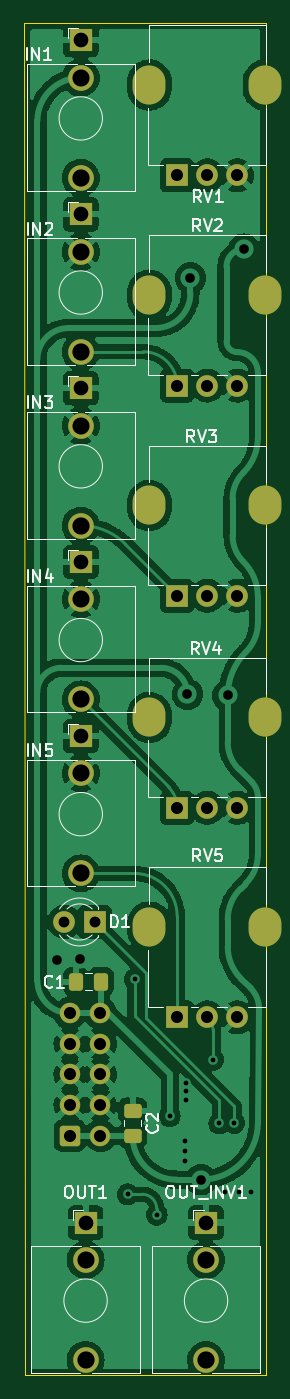
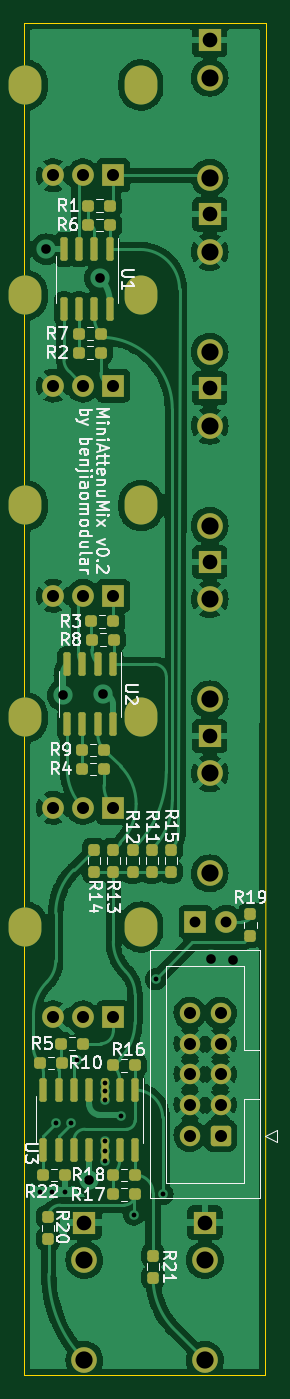
Circuit board: 11 layer files. Board 20.1 x 112.2 mm.
- bottom_copper: MiniAttenuMix - Main-B_Cu.gbr (166669 bytes)
- bottom_mask: MiniAttenuMix - Main-B_Mask.gbr (6045 bytes)
- paste: MiniAttenuMix - Main-B_Paste.gbr (3890 bytes)
- bottom_silk: MiniAttenuMix - Main-B_Silkscreen.gbr (32930 bytes)
- outline: MiniAttenuMix - Main-Edge_Cuts.gbr (729 bytes)
- top_copper: MiniAttenuMix - Main-F_Cu.gbr (165940 bytes)
- top_mask: MiniAttenuMix - Main-F_Mask.gbr (3548 bytes)
- paste: MiniAttenuMix - Main-F_Paste.gbr (1398 bytes)
- top_silk: MiniAttenuMix - Main-F_Silkscreen.gbr (16732 bytes)
- drill: MiniAttenuMix - Main-NPTH.drl (316 bytes)
- drill: MiniAttenuMix - Main-PTH.drl (2397 bytes)

=== bottom_copper: MiniAttenuMix - Main-B_Cu.gbr (166669 bytes, source omitted) ===
=== bottom_mask: MiniAttenuMix - Main-B_Mask.gbr ===
%TF.GenerationSoftware,KiCad,Pcbnew,6.0.11+dfsg-1~bpo11+1*%
%TF.CreationDate,2023-11-22T17:04:06+08:00*%
%TF.ProjectId,MiniAttenuMix - Main,4d696e69-4174-4746-956e-754d6978202d,v0.2*%
%TF.SameCoordinates,Original*%
%TF.FileFunction,Soldermask,Bot*%
%TF.FilePolarity,Negative*%
%FSLAX46Y46*%
G04 Gerber Fmt 4.6, Leading zero omitted, Abs format (unit mm)*
G04 Created by KiCad (PCBNEW 6.0.11+dfsg-1~bpo11+1) date 2023-11-22 17:04:06*
%MOMM*%
%LPD*%
G01*
G04 APERTURE LIST*
G04 Aperture macros list*
%AMRoundRect*
0 Rectangle with rounded corners*
0 $1 Rounding radius*
0 $2 $3 $4 $5 $6 $7 $8 $9 X,Y pos of 4 corners*
0 Add a 4 corners polygon primitive as box body*
4,1,4,$2,$3,$4,$5,$6,$7,$8,$9,$2,$3,0*
0 Add four circle primitives for the rounded corners*
1,1,$1+$1,$2,$3*
1,1,$1+$1,$4,$5*
1,1,$1+$1,$6,$7*
1,1,$1+$1,$8,$9*
0 Add four rect primitives between the rounded corners*
20,1,$1+$1,$2,$3,$4,$5,0*
20,1,$1+$1,$4,$5,$6,$7,0*
20,1,$1+$1,$6,$7,$8,$9,0*
20,1,$1+$1,$8,$9,$2,$3,0*%
G04 Aperture macros list end*
%ADD10O,2.720000X3.240000*%
%ADD11R,1.800000X1.800000*%
%ADD12C,1.800000*%
%ADD13R,1.930000X1.830000*%
%ADD14C,2.130000*%
%ADD15RoundRect,0.237500X0.250000X0.237500X-0.250000X0.237500X-0.250000X-0.237500X0.250000X-0.237500X0*%
%ADD16RoundRect,0.150000X-0.150000X0.825000X-0.150000X-0.825000X0.150000X-0.825000X0.150000X0.825000X0*%
%ADD17RoundRect,0.237500X-0.250000X-0.237500X0.250000X-0.237500X0.250000X0.237500X-0.250000X0.237500X0*%
%ADD18RoundRect,0.237500X-0.237500X0.250000X-0.237500X-0.250000X0.237500X-0.250000X0.237500X0.250000X0*%
%ADD19RoundRect,0.250000X-0.600000X-0.600000X0.600000X-0.600000X0.600000X0.600000X-0.600000X0.600000X0*%
%ADD20C,1.700000*%
G04 APERTURE END LIST*
D10*
%TO.C,RV4*%
X159900000Y-95625000D03*
X150300000Y-95625000D03*
D11*
X152600000Y-103125000D03*
D12*
X155100000Y-103125000D03*
X157600000Y-103125000D03*
%TD*%
D13*
%TO.C,OUT_INV1*%
X155000000Y-137550000D03*
D14*
X155000000Y-148950000D03*
X155000000Y-140650000D03*
%TD*%
D11*
%TO.C,D1*%
X145775000Y-112600000D03*
D12*
X143235000Y-112600000D03*
%TD*%
D13*
%TO.C,IN2*%
X144600000Y-53870000D03*
D14*
X144600000Y-65270000D03*
X144600000Y-56970000D03*
%TD*%
D10*
%TO.C,RV1*%
X159900000Y-43125000D03*
X150300000Y-43125000D03*
D11*
X152600000Y-50625000D03*
D12*
X155100000Y-50625000D03*
X157600000Y-50625000D03*
%TD*%
D10*
%TO.C,RV3*%
X159900000Y-78025000D03*
X150300000Y-78025000D03*
D11*
X152600000Y-85525000D03*
D12*
X155100000Y-85525000D03*
X157600000Y-85525000D03*
%TD*%
D10*
%TO.C,RV2*%
X159900000Y-60572800D03*
X150300000Y-60572800D03*
D11*
X152600000Y-68072800D03*
D12*
X155100000Y-68072800D03*
X157600000Y-68072800D03*
%TD*%
D13*
%TO.C,OUT1*%
X145000000Y-137550000D03*
D14*
X145000000Y-148950000D03*
X145000000Y-140650000D03*
%TD*%
D13*
%TO.C,IN3*%
X144600000Y-68300000D03*
D14*
X144600000Y-79700000D03*
X144600000Y-71400000D03*
%TD*%
D13*
%TO.C,IN4*%
X144600000Y-82720000D03*
D14*
X144600000Y-94120000D03*
X144600000Y-85820000D03*
%TD*%
D13*
%TO.C,IN1*%
X144600000Y-39420000D03*
D14*
X144600000Y-50820000D03*
X144600000Y-42520000D03*
%TD*%
D10*
%TO.C,RV5*%
X159900000Y-113025000D03*
X150300000Y-113025000D03*
D11*
X152600000Y-120525000D03*
D12*
X155100000Y-120525000D03*
X157600000Y-120525000D03*
%TD*%
D13*
%TO.C,IN5*%
X144600000Y-97170000D03*
D14*
X144600000Y-108570000D03*
X144600000Y-100270000D03*
%TD*%
D15*
%TO.C,R16*%
X152602500Y-124500000D03*
X150777500Y-124500000D03*
%TD*%
D16*
%TO.C,U1*%
X152890000Y-56774076D03*
X154160000Y-56774076D03*
X155430000Y-56774076D03*
X156700000Y-56774076D03*
X156700000Y-61724076D03*
X155430000Y-61724076D03*
X154160000Y-61724076D03*
X152890000Y-61724076D03*
%TD*%
D15*
%TO.C,R18*%
X152602500Y-133600000D03*
X150777500Y-133600000D03*
%TD*%
D17*
%TO.C,R1*%
X152832500Y-53149076D03*
X154657500Y-53149076D03*
%TD*%
D18*
%TO.C,R11*%
X149400000Y-106587500D03*
X149400000Y-108412500D03*
%TD*%
D15*
%TO.C,R9*%
X155172400Y-98327600D03*
X153347400Y-98327600D03*
%TD*%
D17*
%TO.C,R4*%
X153372400Y-99902600D03*
X155197400Y-99902600D03*
%TD*%
D19*
%TO.C,J1*%
X143697500Y-130330000D03*
D20*
X146237500Y-130330000D03*
X143697500Y-127790000D03*
X146237500Y-127790000D03*
X143697500Y-125250000D03*
X146237500Y-125250000D03*
X143697500Y-122710000D03*
X146237500Y-122710000D03*
X143697500Y-120170000D03*
X146237500Y-120170000D03*
%TD*%
D17*
%TO.C,R17*%
X150777500Y-135200000D03*
X152602500Y-135200000D03*
%TD*%
D15*
%TO.C,R22*%
X158412500Y-133600000D03*
X156587500Y-133600000D03*
%TD*%
%TO.C,R7*%
X155457500Y-63774076D03*
X153632500Y-63774076D03*
%TD*%
D18*
%TO.C,R13*%
X152600000Y-106587500D03*
X152600000Y-108412500D03*
%TD*%
D17*
%TO.C,R3*%
X152587500Y-87652600D03*
X154412500Y-87652600D03*
%TD*%
%TO.C,R10*%
X156877500Y-124300000D03*
X158702500Y-124300000D03*
%TD*%
D18*
%TO.C,R21*%
X149300000Y-140287500D03*
X149300000Y-142112500D03*
%TD*%
D15*
%TO.C,R6*%
X154657500Y-54749076D03*
X152832500Y-54749076D03*
%TD*%
D18*
%TO.C,R12*%
X151000000Y-106587500D03*
X151000000Y-108412500D03*
%TD*%
D15*
%TO.C,R8*%
X154382400Y-89177600D03*
X152557400Y-89177600D03*
%TD*%
D18*
%TO.C,R14*%
X154200000Y-106587500D03*
X154200000Y-108412500D03*
%TD*%
%TO.C,R19*%
X141225000Y-111937500D03*
X141225000Y-113762500D03*
%TD*%
D16*
%TO.C,U2*%
X152614900Y-91202600D03*
X153884900Y-91202600D03*
X155154900Y-91202600D03*
X156424900Y-91202600D03*
X156424900Y-96152600D03*
X155154900Y-96152600D03*
X153884900Y-96152600D03*
X152614900Y-96152600D03*
%TD*%
D18*
%TO.C,R20*%
X158000000Y-137087500D03*
X158000000Y-138912500D03*
%TD*%
D16*
%TO.C,U3*%
X150780000Y-126550000D03*
X152050000Y-126550000D03*
X153320000Y-126550000D03*
X154590000Y-126550000D03*
X155860000Y-126550000D03*
X157130000Y-126550000D03*
X158400000Y-126550000D03*
X158400000Y-131500000D03*
X157130000Y-131500000D03*
X155860000Y-131500000D03*
X154590000Y-131500000D03*
X153320000Y-131500000D03*
X152050000Y-131500000D03*
X150780000Y-131500000D03*
%TD*%
D18*
%TO.C,R15*%
X147800000Y-106587500D03*
X147800000Y-108412500D03*
%TD*%
D17*
%TO.C,R2*%
X153632500Y-65349076D03*
X155457500Y-65349076D03*
%TD*%
%TO.C,R5*%
X155087500Y-122700000D03*
X156912500Y-122700000D03*
%TD*%
M02*

=== paste: MiniAttenuMix - Main-B_Paste.gbr ===
%TF.GenerationSoftware,KiCad,Pcbnew,6.0.11+dfsg-1~bpo11+1*%
%TF.CreationDate,2023-11-22T17:04:06+08:00*%
%TF.ProjectId,MiniAttenuMix - Main,4d696e69-4174-4746-956e-754d6978202d,v0.2*%
%TF.SameCoordinates,Original*%
%TF.FileFunction,Paste,Bot*%
%TF.FilePolarity,Positive*%
%FSLAX46Y46*%
G04 Gerber Fmt 4.6, Leading zero omitted, Abs format (unit mm)*
G04 Created by KiCad (PCBNEW 6.0.11+dfsg-1~bpo11+1) date 2023-11-22 17:04:06*
%MOMM*%
%LPD*%
G01*
G04 APERTURE LIST*
G04 Aperture macros list*
%AMRoundRect*
0 Rectangle with rounded corners*
0 $1 Rounding radius*
0 $2 $3 $4 $5 $6 $7 $8 $9 X,Y pos of 4 corners*
0 Add a 4 corners polygon primitive as box body*
4,1,4,$2,$3,$4,$5,$6,$7,$8,$9,$2,$3,0*
0 Add four circle primitives for the rounded corners*
1,1,$1+$1,$2,$3*
1,1,$1+$1,$4,$5*
1,1,$1+$1,$6,$7*
1,1,$1+$1,$8,$9*
0 Add four rect primitives between the rounded corners*
20,1,$1+$1,$2,$3,$4,$5,0*
20,1,$1+$1,$4,$5,$6,$7,0*
20,1,$1+$1,$6,$7,$8,$9,0*
20,1,$1+$1,$8,$9,$2,$3,0*%
G04 Aperture macros list end*
%ADD10RoundRect,0.237500X0.250000X0.237500X-0.250000X0.237500X-0.250000X-0.237500X0.250000X-0.237500X0*%
%ADD11RoundRect,0.150000X-0.150000X0.825000X-0.150000X-0.825000X0.150000X-0.825000X0.150000X0.825000X0*%
%ADD12RoundRect,0.237500X-0.250000X-0.237500X0.250000X-0.237500X0.250000X0.237500X-0.250000X0.237500X0*%
%ADD13RoundRect,0.237500X-0.237500X0.250000X-0.237500X-0.250000X0.237500X-0.250000X0.237500X0.250000X0*%
G04 APERTURE END LIST*
D10*
%TO.C,R16*%
X152602500Y-124500000D03*
X150777500Y-124500000D03*
%TD*%
D11*
%TO.C,U1*%
X152890000Y-56774076D03*
X154160000Y-56774076D03*
X155430000Y-56774076D03*
X156700000Y-56774076D03*
X156700000Y-61724076D03*
X155430000Y-61724076D03*
X154160000Y-61724076D03*
X152890000Y-61724076D03*
%TD*%
D10*
%TO.C,R18*%
X152602500Y-133600000D03*
X150777500Y-133600000D03*
%TD*%
D12*
%TO.C,R1*%
X152832500Y-53149076D03*
X154657500Y-53149076D03*
%TD*%
D13*
%TO.C,R11*%
X149400000Y-106587500D03*
X149400000Y-108412500D03*
%TD*%
D10*
%TO.C,R9*%
X155172400Y-98327600D03*
X153347400Y-98327600D03*
%TD*%
D12*
%TO.C,R4*%
X153372400Y-99902600D03*
X155197400Y-99902600D03*
%TD*%
%TO.C,R17*%
X150777500Y-135200000D03*
X152602500Y-135200000D03*
%TD*%
D10*
%TO.C,R22*%
X158412500Y-133600000D03*
X156587500Y-133600000D03*
%TD*%
%TO.C,R7*%
X155457500Y-63774076D03*
X153632500Y-63774076D03*
%TD*%
D13*
%TO.C,R13*%
X152600000Y-106587500D03*
X152600000Y-108412500D03*
%TD*%
D12*
%TO.C,R3*%
X152587500Y-87652600D03*
X154412500Y-87652600D03*
%TD*%
%TO.C,R10*%
X156877500Y-124300000D03*
X158702500Y-124300000D03*
%TD*%
D13*
%TO.C,R21*%
X149300000Y-140287500D03*
X149300000Y-142112500D03*
%TD*%
D10*
%TO.C,R6*%
X154657500Y-54749076D03*
X152832500Y-54749076D03*
%TD*%
D13*
%TO.C,R12*%
X151000000Y-106587500D03*
X151000000Y-108412500D03*
%TD*%
D10*
%TO.C,R8*%
X154382400Y-89177600D03*
X152557400Y-89177600D03*
%TD*%
D13*
%TO.C,R14*%
X154200000Y-106587500D03*
X154200000Y-108412500D03*
%TD*%
%TO.C,R19*%
X141225000Y-111937500D03*
X141225000Y-113762500D03*
%TD*%
D11*
%TO.C,U2*%
X152614900Y-91202600D03*
X153884900Y-91202600D03*
X155154900Y-91202600D03*
X156424900Y-91202600D03*
X156424900Y-96152600D03*
X155154900Y-96152600D03*
X153884900Y-96152600D03*
X152614900Y-96152600D03*
%TD*%
D13*
%TO.C,R20*%
X158000000Y-137087500D03*
X158000000Y-138912500D03*
%TD*%
D11*
%TO.C,U3*%
X150780000Y-126550000D03*
X152050000Y-126550000D03*
X153320000Y-126550000D03*
X154590000Y-126550000D03*
X155860000Y-126550000D03*
X157130000Y-126550000D03*
X158400000Y-126550000D03*
X158400000Y-131500000D03*
X157130000Y-131500000D03*
X155860000Y-131500000D03*
X154590000Y-131500000D03*
X153320000Y-131500000D03*
X152050000Y-131500000D03*
X150780000Y-131500000D03*
%TD*%
D13*
%TO.C,R15*%
X147800000Y-106587500D03*
X147800000Y-108412500D03*
%TD*%
D12*
%TO.C,R2*%
X153632500Y-65349076D03*
X155457500Y-65349076D03*
%TD*%
%TO.C,R5*%
X155087500Y-122700000D03*
X156912500Y-122700000D03*
%TD*%
M02*

=== bottom_silk: MiniAttenuMix - Main-B_Silkscreen.gbr (32930 bytes, source omitted) ===
=== outline: MiniAttenuMix - Main-Edge_Cuts.gbr ===
%TF.GenerationSoftware,KiCad,Pcbnew,6.0.11+dfsg-1~bpo11+1*%
%TF.CreationDate,2023-11-22T17:04:06+08:00*%
%TF.ProjectId,MiniAttenuMix - Main,4d696e69-4174-4746-956e-754d6978202d,v0.2*%
%TF.SameCoordinates,Original*%
%TF.FileFunction,Profile,NP*%
%FSLAX46Y46*%
G04 Gerber Fmt 4.6, Leading zero omitted, Abs format (unit mm)*
G04 Created by KiCad (PCBNEW 6.0.11+dfsg-1~bpo11+1) date 2023-11-22 17:04:06*
%MOMM*%
%LPD*%
G01*
G04 APERTURE LIST*
%TA.AperFunction,Profile*%
%ADD10C,0.100000*%
%TD*%
G04 APERTURE END LIST*
D10*
X139900000Y-38000000D02*
X140000000Y-150200000D01*
X160000000Y-150200000D02*
X160000000Y-38000000D01*
X140000000Y-150200000D02*
X160000000Y-150200000D01*
X139900000Y-38000000D02*
X160000000Y-38000000D01*
M02*

=== top_copper: MiniAttenuMix - Main-F_Cu.gbr (165940 bytes, source omitted) ===
=== top_mask: MiniAttenuMix - Main-F_Mask.gbr ===
%TF.GenerationSoftware,KiCad,Pcbnew,6.0.11+dfsg-1~bpo11+1*%
%TF.CreationDate,2023-11-22T17:04:06+08:00*%
%TF.ProjectId,MiniAttenuMix - Main,4d696e69-4174-4746-956e-754d6978202d,v0.2*%
%TF.SameCoordinates,Original*%
%TF.FileFunction,Soldermask,Top*%
%TF.FilePolarity,Negative*%
%FSLAX46Y46*%
G04 Gerber Fmt 4.6, Leading zero omitted, Abs format (unit mm)*
G04 Created by KiCad (PCBNEW 6.0.11+dfsg-1~bpo11+1) date 2023-11-22 17:04:06*
%MOMM*%
%LPD*%
G01*
G04 APERTURE LIST*
G04 Aperture macros list*
%AMRoundRect*
0 Rectangle with rounded corners*
0 $1 Rounding radius*
0 $2 $3 $4 $5 $6 $7 $8 $9 X,Y pos of 4 corners*
0 Add a 4 corners polygon primitive as box body*
4,1,4,$2,$3,$4,$5,$6,$7,$8,$9,$2,$3,0*
0 Add four circle primitives for the rounded corners*
1,1,$1+$1,$2,$3*
1,1,$1+$1,$4,$5*
1,1,$1+$1,$6,$7*
1,1,$1+$1,$8,$9*
0 Add four rect primitives between the rounded corners*
20,1,$1+$1,$2,$3,$4,$5,0*
20,1,$1+$1,$4,$5,$6,$7,0*
20,1,$1+$1,$6,$7,$8,$9,0*
20,1,$1+$1,$8,$9,$2,$3,0*%
G04 Aperture macros list end*
%ADD10O,2.720000X3.240000*%
%ADD11R,1.800000X1.800000*%
%ADD12C,1.800000*%
%ADD13R,1.930000X1.830000*%
%ADD14C,2.130000*%
%ADD15RoundRect,0.250000X0.337500X0.475000X-0.337500X0.475000X-0.337500X-0.475000X0.337500X-0.475000X0*%
%ADD16RoundRect,0.250000X-0.475000X0.337500X-0.475000X-0.337500X0.475000X-0.337500X0.475000X0.337500X0*%
%ADD17RoundRect,0.250000X-0.600000X-0.600000X0.600000X-0.600000X0.600000X0.600000X-0.600000X0.600000X0*%
%ADD18C,1.700000*%
G04 APERTURE END LIST*
D10*
%TO.C,RV4*%
X159900000Y-95625000D03*
X150300000Y-95625000D03*
D11*
X152600000Y-103125000D03*
D12*
X155100000Y-103125000D03*
X157600000Y-103125000D03*
%TD*%
D13*
%TO.C,OUT_INV1*%
X155000000Y-137550000D03*
D14*
X155000000Y-148950000D03*
X155000000Y-140650000D03*
%TD*%
D11*
%TO.C,D1*%
X145775000Y-112600000D03*
D12*
X143235000Y-112600000D03*
%TD*%
D13*
%TO.C,IN2*%
X144600000Y-53870000D03*
D14*
X144600000Y-65270000D03*
X144600000Y-56970000D03*
%TD*%
D15*
%TO.C,C1*%
X146287500Y-117550000D03*
X144212500Y-117550000D03*
%TD*%
D10*
%TO.C,RV1*%
X159900000Y-43125000D03*
X150300000Y-43125000D03*
D11*
X152600000Y-50625000D03*
D12*
X155100000Y-50625000D03*
X157600000Y-50625000D03*
%TD*%
D10*
%TO.C,RV3*%
X159900000Y-78025000D03*
X150300000Y-78025000D03*
D11*
X152600000Y-85525000D03*
D12*
X155100000Y-85525000D03*
X157600000Y-85525000D03*
%TD*%
D16*
%TO.C,C2*%
X148900000Y-128262500D03*
X148900000Y-130337500D03*
%TD*%
D10*
%TO.C,RV2*%
X159900000Y-60572800D03*
X150300000Y-60572800D03*
D11*
X152600000Y-68072800D03*
D12*
X155100000Y-68072800D03*
X157600000Y-68072800D03*
%TD*%
D13*
%TO.C,OUT1*%
X145000000Y-137550000D03*
D14*
X145000000Y-148950000D03*
X145000000Y-140650000D03*
%TD*%
D13*
%TO.C,IN3*%
X144600000Y-68300000D03*
D14*
X144600000Y-79700000D03*
X144600000Y-71400000D03*
%TD*%
D13*
%TO.C,IN4*%
X144600000Y-82720000D03*
D14*
X144600000Y-94120000D03*
X144600000Y-85820000D03*
%TD*%
D13*
%TO.C,IN1*%
X144600000Y-39420000D03*
D14*
X144600000Y-50820000D03*
X144600000Y-42520000D03*
%TD*%
D10*
%TO.C,RV5*%
X159900000Y-113025000D03*
X150300000Y-113025000D03*
D11*
X152600000Y-120525000D03*
D12*
X155100000Y-120525000D03*
X157600000Y-120525000D03*
%TD*%
D13*
%TO.C,IN5*%
X144600000Y-97170000D03*
D14*
X144600000Y-108570000D03*
X144600000Y-100270000D03*
%TD*%
D17*
%TO.C,J1*%
X143697500Y-130330000D03*
D18*
X146237500Y-130330000D03*
X143697500Y-127790000D03*
X146237500Y-127790000D03*
X143697500Y-125250000D03*
X146237500Y-125250000D03*
X143697500Y-122710000D03*
X146237500Y-122710000D03*
X143697500Y-120170000D03*
X146237500Y-120170000D03*
%TD*%
M02*

=== paste: MiniAttenuMix - Main-F_Paste.gbr (1398 bytes, source withheld) ===
=== top_silk: MiniAttenuMix - Main-F_Silkscreen.gbr (16732 bytes, source omitted) ===
=== drill: MiniAttenuMix - Main-NPTH.drl ===
M48
; DRILL file {KiCad 6.0.11+dfsg-1~bpo11+1} date Wednesday, 22 November, 2023 05:04:00 PM
; FORMAT={-:-/ absolute / inch / decimal}
; #@! TF.CreationDate,2023-11-22T17:04:00+08:00
; #@! TF.GenerationSoftware,Kicad,Pcbnew,6.0.11+dfsg-1~bpo11+1
; #@! TF.FileFunction,NonPlated,1,2,NPTH
FMAT,2
INCH
%
G90
G05
T0
M30

=== drill: MiniAttenuMix - Main-PTH.drl ===
M48
; DRILL file {KiCad 6.0.11+dfsg-1~bpo11+1} date Wednesday, 22 November, 2023 05:04:00 PM
; FORMAT={-:-/ absolute / inch / decimal}
; #@! TF.CreationDate,2023-11-22T17:04:00+08:00
; #@! TF.GenerationSoftware,Kicad,Pcbnew,6.0.11+dfsg-1~bpo11+1
; #@! TF.FileFunction,Plated,1,2,PTH
FMAT,2
INCH
; #@! TA.AperFunction,Plated,PTH,ViaDrill
T1C0.0157
; #@! TA.AperFunction,Plated,PTH,ViaDrill
T2C0.0315
; #@! TA.AperFunction,Plated,PTH,ComponentDrill
T3C0.0354
; #@! TA.AperFunction,Plated,PTH,ComponentDrill
T4C0.0394
; #@! TA.AperFunction,Plated,PTH,ComponentDrill
T5C0.0433
; #@! TA.AperFunction,Plated,PTH,ComponentDrill
T6C0.0480
; #@! TA.AperFunction,Plated,PTH,ComponentDrill
T7C0.0559
; #@! TA.AperFunction,Plated,PTH,ComponentDrill
T8C0.0563
%
G90
G05
T1
X5.8465Y-5.3228
X5.8691Y-4.6201
X5.9409Y-5.3898
X5.9836Y-5.0672
X6.035Y-5.1496
X6.035Y-5.1811
X6.035Y-5.2126
X6.0354Y-5.0148
X6.0364Y-4.9587
X6.0364Y-4.9852
X6.126Y-4.8829
X6.1457Y-5.0915
X6.1654Y-5.315
X6.1949Y-5.0896
X6.2087Y-5.315
X6.248Y-5.315
T2
X5.6152Y-4.5561
X5.69Y-4.5551
X6.0415Y-3.689
X6.0512Y-2.3287
X6.0862Y-5.2752
X6.1732Y-3.6929
X6.2263Y-2.2342
T3
X5.6392Y-4.4331
X5.7392Y-4.4331
T4
X5.6574Y-4.7311
X5.6574Y-4.8311
X5.6574Y-4.9311
X5.6574Y-5.0311
X5.6574Y-5.1311
X5.7574Y-4.7311
X5.7574Y-4.8311
X5.7574Y-4.9311
X5.7574Y-5.0311
X5.7574Y-5.1311
X6.0079Y-1.9931
X6.0079Y-2.68
X6.0079Y-3.3671
X6.0079Y-4.06
X6.0079Y-4.7451
X6.1063Y-1.9931
X6.1063Y-2.68
X6.1063Y-3.3671
X6.1063Y-4.06
X6.1063Y-4.7451
X6.2047Y-1.9931
X6.2047Y-2.68
X6.2047Y-3.3671
X6.2047Y-4.06
X6.2047Y-4.7451
T6
X5.6929Y-1.552
X5.6929Y-2.1209
X5.6929Y-2.689
X5.6929Y-3.2567
X5.6929Y-3.8256
X5.7087Y-5.4154
X6.1024Y-5.4154
T7
X5.6929Y-1.674
X5.6929Y-2.2429
X5.6929Y-2.811
X5.6929Y-3.3787
X5.6929Y-3.9476
X5.7087Y-5.5374
X6.1024Y-5.5374
T8
X5.6929Y-2.0008
X5.6929Y-2.5697
X5.6929Y-3.1378
X5.6929Y-3.7055
X5.6929Y-4.2744
X5.7087Y-5.8642
X6.1024Y-5.8642
T5
G00X5.9173Y-1.7215
M15
G01X5.9173Y-1.6742
M16
G05
G00X5.9173Y-2.4084
M15
G01X5.9173Y-2.3611
M16
G05
G00X5.9173Y-3.0955
M15
G01X5.9173Y-3.0482
M16
G05
G00X5.9173Y-3.7884
M15
G01X5.9173Y-3.7411
M16
G05
G00X5.9173Y-4.4734
M15
G01X5.9173Y-4.4262
M16
G05
G00X6.2953Y-1.7215
M15
G01X6.2953Y-1.6742
M16
G05
G00X6.2953Y-2.4084
M15
G01X6.2953Y-2.3611
M16
G05
G00X6.2953Y-3.0955
M15
G01X6.2953Y-3.0482
M16
G05
G00X6.2953Y-3.7884
M15
G01X6.2953Y-3.7411
M16
G05
G00X6.2953Y-4.4734
M15
G01X6.2953Y-4.4262
M16
G05
T0
M30

